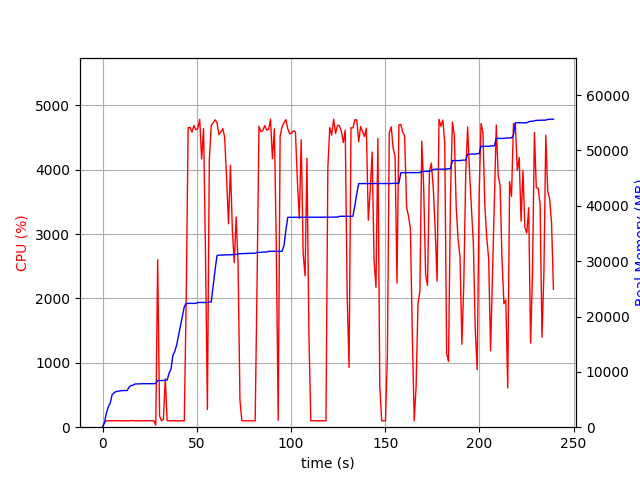

Data behind this chart, as committed beside it:
elapsed_time, nproc, cpu, mem_real, mem_virtual
4.100799560546875e-05, 1, 0.0, 9.004, 3186
1.007, 1, 73.5, 828.9, 1733
2.014, 1, 99.3, 2527, 4997
3.022, 1, 100.2, 3625, 6597
4.028, 1, 100.3, 4295, 6895
5.036, 1, 100.2, 5829, 8687
6.044, 1, 100.2, 6167, 8687
7.052, 1, 99.2, 6425, 8699
8.061, 1, 100.1, 6507, 8827
9.069, 1, 101.1, 6549, 8827
10.08, 1, 100.2, 6621, 8827
11.09, 1, 99.2, 6621, 8827
12.09, 1, 100.2, 6621, 8827
13.1, 1, 101.0, 6625, 8827
14.11, 1, 99.0, 7269, 10875
15.12, 1, 103.0, 7529, 10875
16.13, 1, 101.0, 7593, 10875
17.14, 1, 99.9, 7801, 10875
18.15, 1, 99.0, 7819, 10875
19.16, 1, 99.9, 7851, 10875
20.17, 1, 101.1, 7853, 10875
21.18, 1, 100.0, 7853, 10875
22.19, 1, 100.0, 7861, 10875
23.2, 1, 100.0, 7861, 10875
24.21, 1, 101.0, 7863, 10875
25.22, 1, 100.0, 7863, 10875
26.23, 1, 99.9, 7865, 10875
27.24, 1, 100.0, 7865, 10875
28.25, 2, 32.6, 7907, 11084
29.27, 1, 2601, 8431, 14937
30.28, 1, 173.4, 8437, 14937
31.28, 1, 99.3, 8437, 14937
32.29, 1, 119.0, 8437, 14937
33.3, 1, 752.8, 8450, 14937
34.31, 1, 101.1, 8518, 14937
35.31, 1, 98.3, 9770, 17689
36.32, 1, 101.1, 10486, 17689
37.33, 1, 99.3, 12980, 22809
38.34, 1, 100.3, 13678, 23033
39.35, 1, 99.2, 14860, 31497
40.36, 1, 99.9, 16586, 31837
41.37, 1, 99.9, 18304, 32221
42.38, 1, 98.9, 20028, 32693
43.39, 1, 100.0, 21758, 32693
44.4, 1, 1973, 22370, 32693
45.43, 1, 4654, 22370, 32693
46.46, 1, 4659, 22371, 32693
47.48, 1, 4586, 22373, 32693
48.51, 1, 4688, 22373, 32693
49.53, 1, 4622, 22373, 32693
50.56, 1, 4640, 22530, 32842
51.58, 1, 4784, 22530, 32842
52.6, 1, 4168, 22530, 32842
53.62, 1, 4639, 22530, 32842
54.65, 1, 2684, 22530, 32842
55.65, 1, 274.9, 22532, 32842
56.67, 1, 4144, 22616, 32870
57.69, 1, 4689, 22616, 32870
58.7, 1, 4730, 25591, 33956
59.73, 1, 4776, 28417, 34148
... 177 more rows
